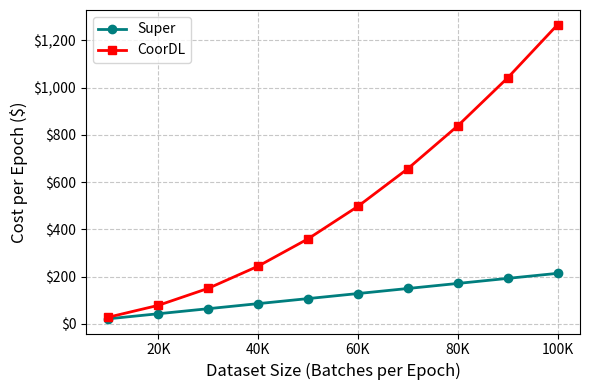

Write the Python code that produced this figure.
import matplotlib.pyplot as plt
import numpy as np
import matplotlib.ticker as mticker

# Data
dataset_size = np.array([10000, 20000, 30000, 40000, 50000, 60000, 70000, 80000, 90000, 100000])
super_cost = np.array([21.37531264, 42.75062528, 64.12593791, 85.50125055, 106.8765632, 128.2518758, 
                       149.6271885, 171.0025011, 192.3778137, 213.7531264])
coordl_cost = np.array([28.20046079, 78.26437698, 150.1925337, 243.9850048, 359.6417615, 497.1627627, 
                        656.548111, 837.7976711, 1040.911567, 1265.889698])

# Create the plot
plt.figure(figsize=(6, 4))
ax = plt.gca()  # Get current axis

# Plot the costs
plt.plot(dataset_size, super_cost, label='Super', color='#007E7E', marker='o', linestyle='-', linewidth=2, markersize=6)
plt.plot(dataset_size, coordl_cost, label='CoorDL', color='red', marker='s', linestyle='-', linewidth=2, markersize=6)

# Format x-axis to show in "K" units
ax.xaxis.set_major_formatter(mticker.FuncFormatter(lambda x, _: f"{int(x/1000)}K"))

# Format y-axis to show dollar symbol
ax.yaxis.set_major_formatter(mticker.FuncFormatter(lambda y, _: f"${y:,.0f}"))

# Add labels and title
plt.xlabel('Dataset Size (Batches per Epoch)', fontsize=12)
plt.ylabel('Cost per Epoch ($)', fontsize=12)

# Add grid, legend, and customize appearance
plt.grid(True, linestyle='--', alpha=0.7)
plt.legend(loc='upper left')

# Improve spacing
plt.tight_layout()

# Show the plot
plt.show()
